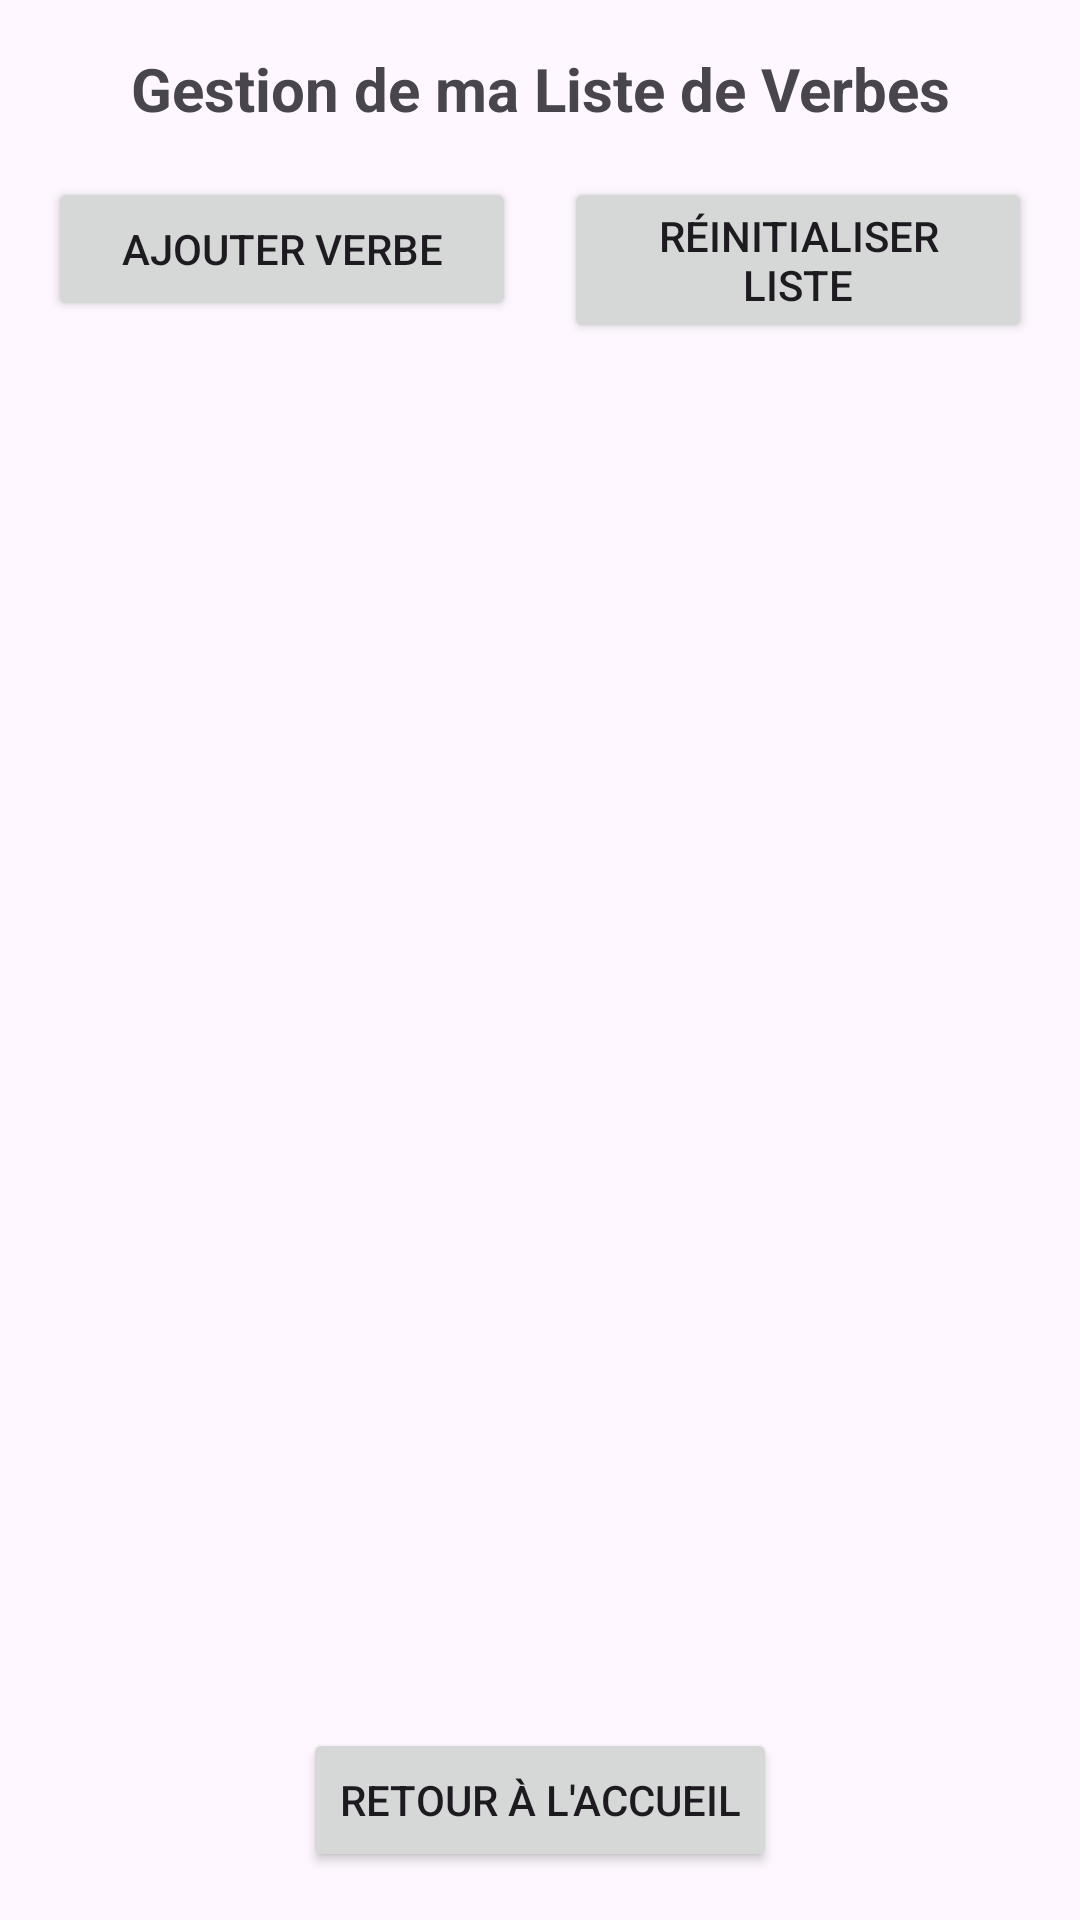

Produce the Android XML layout that renders to this screen, including the resource entries it uses.
<!-- AndroidManifest.xml: application theme Theme.Verbs1 -->
<!-- res/layout/fragment_verb_list.xml -->
<?xml version="1.0" encoding="utf-8"?>
<androidx.constraintlayout.widget.ConstraintLayout xmlns:android="http://schemas.android.com/apk/res/android"
    xmlns:app="http://schemas.android.com/apk/res-auto"
    xmlns:tools="http://schemas.android.com/tools"
    android:layout_width="match_parent"
    android:layout_height="match_parent"
    android:padding="16dp"
    tools:context=".VerbListFragment">

    
<TextView
android:id="@+id/textview_verb_list_title"
android:layout_width="0dp"
android:layout_height="wrap_content"
android:text="@string/verb_list_title"
android:textSize="20sp"
android:textStyle="bold"
android:textAlignment="center"
android:layout_marginBottom="16dp"
app:layout_constraintTop_toTopOf="parent"
app:layout_constraintStart_toStartOf="parent"
app:layout_constraintEnd_toEndOf="parent" />

    
<androidx.constraintlayout.widget.Guideline
android:id="@+id/guideline_buttons_vertical_center"
android:layout_width="wrap_content"
android:layout_height="wrap_content"
android:orientation="vertical"
app:layout_constraintGuide_percent="0.5" />

    
    <Button
        android:id="@+id/button_add_verb"
        android:layout_width="0dp"
        android:layout_height="wrap_content"
        android:layout_marginTop="16dp"
        android:layout_marginEnd="8dp"
        android:text="@string/button_add_verb_text"
        app:layout_constraintEnd_toStartOf="@id/guideline_buttons_vertical_center"
        app:layout_constraintStart_toStartOf="parent"
        app:layout_constraintTop_toBottomOf="@id/textview_verb_list_title" />

    
<Button
android:id="@+id/button_reset_verb_list"
android:layout_width="0dp"
android:layout_height="wrap_content"
android:text="@string/button_reset_list_text"
android:layout_marginStart="8dp"
    android:layout_marginEnd="0dp"
    app:layout_constraintTop_toTopOf="@id/button_add_verb"
    app:layout_constraintStart_toEndOf="@id/guideline_buttons_vertical_center"
    app:layout_constraintEnd_toEndOf="parent" />

    
    <androidx.recyclerview.widget.RecyclerView
        android:id="@+id/recyclerview_verbs"
        android:layout_width="0dp"
        android:layout_height="0dp"
        android:layout_marginTop="16dp"
        android:layout_marginBottom="8dp"
        app:layout_constraintBottom_toTopOf="@id/button_verb_list_back"
        app:layout_constraintEnd_toEndOf="parent"
        app:layout_constraintStart_toStartOf="parent"
        app:layout_constraintTop_toBottomOf="@id/button_add_verb"
        tools:listitem="@layout/list_item_verb" />

    
<Button
android:id="@+id/button_verb_list_back"
android:layout_width="wrap_content"
android:layout_height="wrap_content"
android:text="@string/button_back_to_home"
app:layout_constraintBottom_toBottomOf="parent"
app:layout_constraintStart_toStartOf="parent"
app:layout_constraintEnd_toEndOf="parent" />

    </androidx.constraintlayout.widget.ConstraintLayout>
<!-- res/layout/list_item_verb.xml (included above) -->
<?xml version="1.0" encoding="utf-8"?>
<androidx.constraintlayout.widget.ConstraintLayout
    xmlns:android="http://schemas.android.com/apk/res/android"
    xmlns:app="http://schemas.android.com/apk/res-auto"
    xmlns:tools="http://schemas.android.com/tools"
    android:layout_width="match_parent"
    android:layout_height="wrap_content"
    android:padding="8dp">

    <TextView
        android:id="@+id/textview_verb_french"
        android:layout_width="0dp"
        android:layout_height="wrap_content"
        android:textStyle="bold"
        app:layout_constraintTop_toTopOf="parent"
        app:layout_constraintStart_toStartOf="parent"
        app:layout_constraintEnd_toStartOf="@+id/radiogroup_verb_category"
        android:layout_marginEnd="8dp"
        tools:text="Être" />

    <TextView
        android:id="@+id/textview_verb_forms"
        android:layout_width="0dp"
        android:layout_height="wrap_content"
        android:layout_marginTop="4dp"
        app:layout_constraintTop_toBottomOf="@id/textview_verb_french"
        app:layout_constraintStart_toStartOf="parent"
        app:layout_constraintEnd_toEndOf="@id/textview_verb_french"
        tools:text="be / was, were / been" />

    <RadioGroup
        android:id="@+id/radiogroup_verb_category"
        android:layout_width="wrap_content"
        android:layout_height="wrap_content"
        android:orientation="horizontal"
        app:layout_constraintTop_toTopOf="parent"
        app:layout_constraintBottom_toBottomOf="parent"
        app:layout_constraintEnd_toStartOf="@+id/button_verb_delete"
        app:layout_constraintStart_toEndOf="@id/textview_verb_french"
        android:layout_marginStart="8dp"
        android:layout_marginEnd="8dp">

        <RadioButton android:id="@+id/radio_cat_d" android:layout_width="wrap_content" android:layout_height="wrap_content" android:minWidth="0dp" android:minHeight="0dp" android:text="D"/>
        <RadioButton android:id="@+id/radio_cat_c" android:layout_width="wrap_content" android:layout_height="wrap_content" android:minWidth="0dp" android:minHeight="0dp" android:text="C"/>
        <RadioButton android:id="@+id/radio_cat_e" android:layout_width="wrap_content" android:layout_height="wrap_content" android:minWidth="0dp" android:minHeight="0dp" android:text="E"/>
    </RadioGroup>

    <ImageButton
        android:id="@+id/button_verb_delete"
        android:layout_width="wrap_content"
        android:layout_height="wrap_content"
        android:src="@android:drawable/ic_delete"
        android:background="?attr/selectableItemBackgroundBorderless"
        android:contentDescription="Supprimer verbe"
        app:layout_constraintTop_toTopOf="parent"
        app:layout_constraintBottom_toBottomOf="parent"
        app:layout_constraintEnd_toEndOf="parent" />


</androidx.constraintlayout.widget.ConstraintLayout>
<!-- resources referenced by this layout -->
<resources>
  <string name="button_add_verb_text">Ajouter Verbe</string>
  <string name="button_back_to_home">Retour à l\'accueil</string>
  <string name="button_reset_list_text">Réinitialiser Liste</string>
  <string name="verb_list_title">Gestion de ma Liste de Verbes</string>
  <style name="Theme.Verbs1" parent="Base.Theme.Verbs1" />
  <style name="Base.Theme.Verbs1" parent="Theme.Material3.DayNight.NoActionBar">
          
          
      </style>
</resources>
